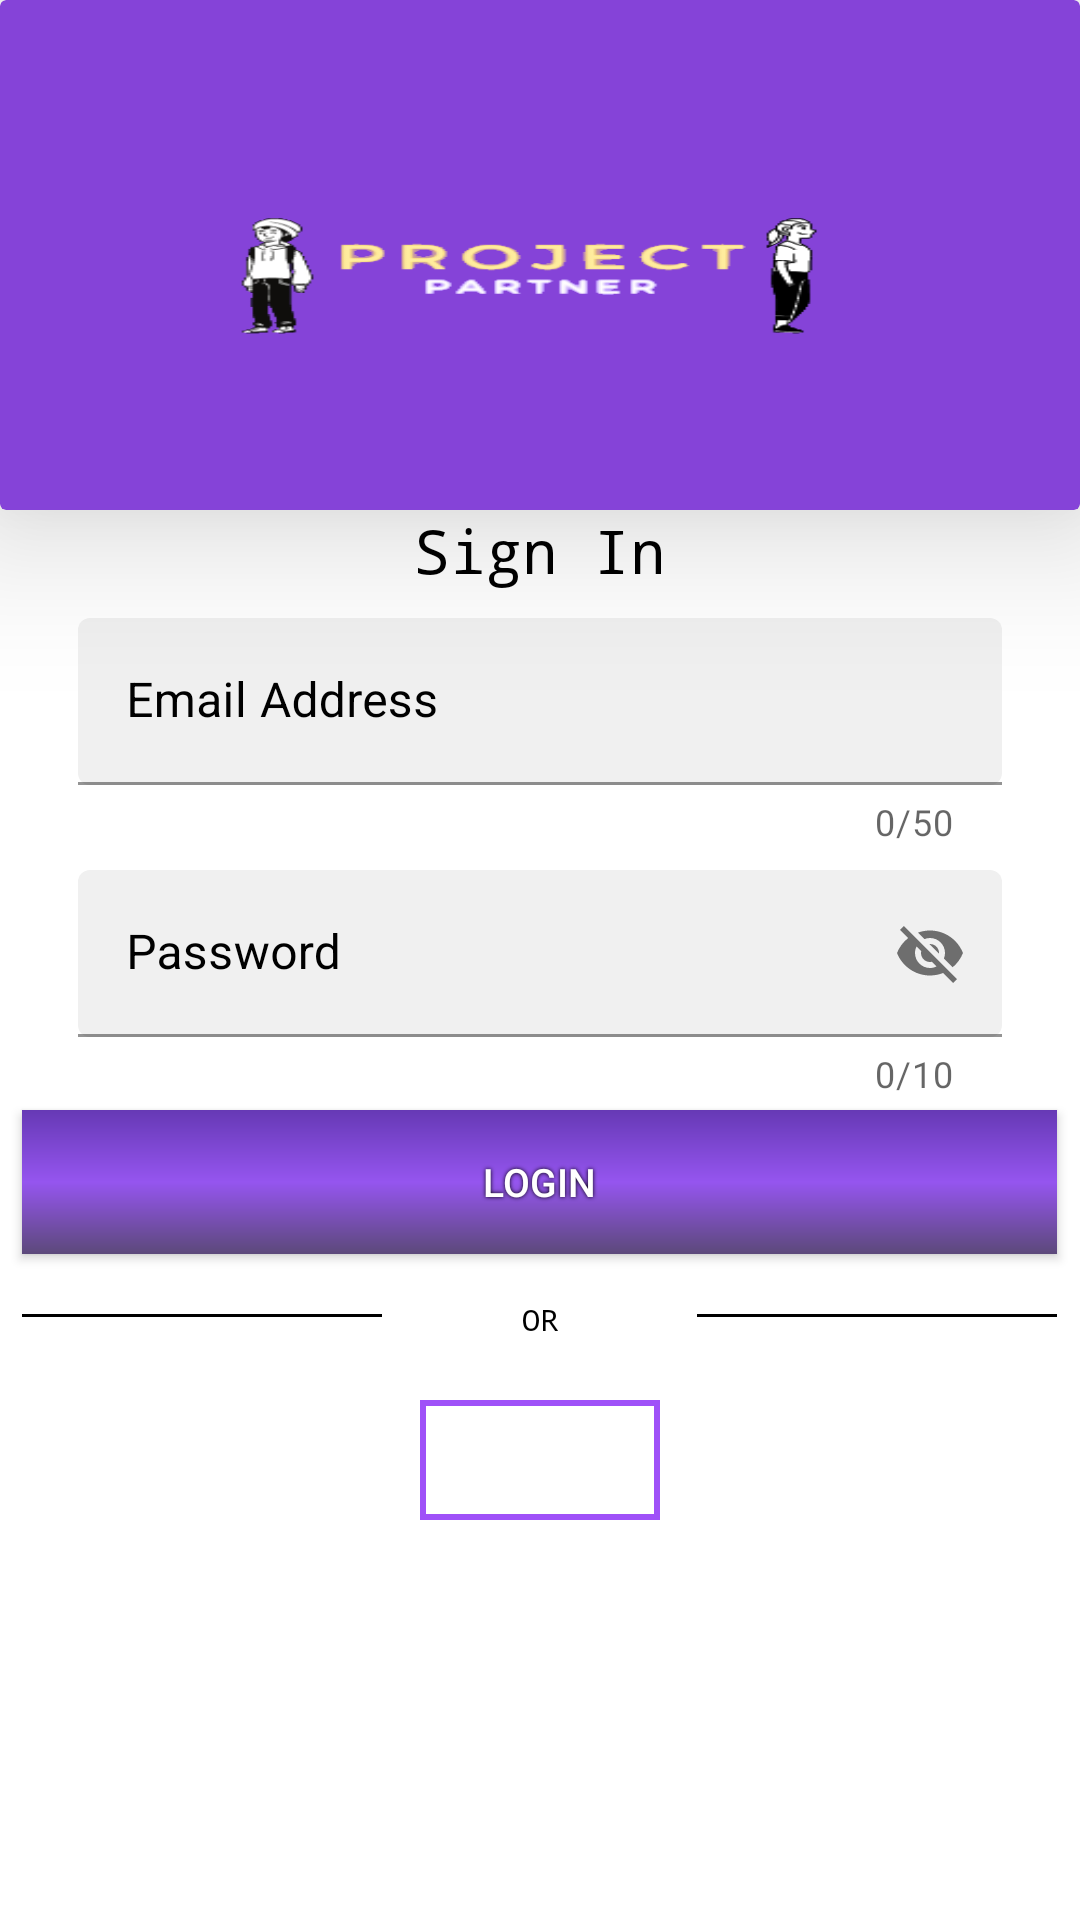

Here is an Android app screen rendered from its layout file. Give the layout XML and the strings, colors and styles it references.
<!-- AndroidManifest.xml: application theme Theme.ProjectPartner -->
<!-- res/layout/login_fragment.xml -->
<?xml version="1.0" encoding="utf-8"?>
<RelativeLayout xmlns:android="http://schemas.android.com/apk/res/android"
    android:layout_width="match_parent"
    android:layout_height="match_parent"
    xmlns:app="http://schemas.android.com/apk/res-auto"
    android:background="@color/white">

    <androidx.cardview.widget.CardView
        android:id="@+id/topcardview"
        android:layout_width="match_parent"
        android:layout_height="170dp"
        app:cardBackgroundColor="#8543D8"
        app:cardElevation="30dp">
        <ImageView
            android:layout_width="match_parent"
            android:layout_height="match_parent"
            android:layout_gravity="center"
            android:background="@drawable/logo"
            android:scaleType="center">
        </ImageView>
    </androidx.cardview.widget.CardView>

    <TextView
        android:id="@+id/text1"
        android:layout_width="wrap_content"
        android:layout_height="wrap_content"
        android:layout_below="@+id/topcardview"
        android:layout_centerHorizontal="true"
        android:layout_marginBottom="5dp"
        android:elevation="5dp"
        android:fontFamily="monospace"
        android:text="Sign In"
        android:textColor="@color/black"
        android:textSize="20sp">
    </TextView>

    <com.google.android.material.textfield.TextInputLayout
        android:id="@+id/emaillayout"
        android:layout_centerHorizontal="true"
        style="@style/Widget.MaterialComponents.Button.OutlinedButton"
        android:layout_width="380dp"
        android:layout_height="wrap_content"
        android:layout_below="@+id/text1"
        android:layout_marginLeft="10dp"
        android:layout_marginRight="10dp"
        android:elevation="5dp"
        android:hint="Email Address"
        app:boxBackgroundColor="#F0F0F0"
        app:boxCornerRadiusBottomEnd="4dp"
        app:boxCornerRadiusBottomStart="4dp"
        app:boxCornerRadiusTopEnd="4dp"
        app:boxCornerRadiusTopStart="4dp"
        app:counterEnabled="true"
        app:counterMaxLength="50"
        app:endIconMode="clear_text"
        android:textColorHint="@color/black"
        >

        <com.google.android.material.textfield.TextInputEditText
            android:id="@+id/emaileditlayout"
            android:layout_width="match_parent"
            android:layout_height="wrap_content"
            android:maxLength="50"
            android:textColor="@color/black" />
    </com.google.android.material.textfield.TextInputLayout>

    <com.google.android.material.textfield.TextInputLayout
        style="@style/Widget.MaterialComponents.Button.OutlinedButton"
        android:id="@+id/passwordlayout"
        android:layout_centerHorizontal="true"
        android:layout_below="@+id/emaillayout"
        android:layout_marginLeft="10dp"
        android:layout_marginRight="10dp"
        android:hint="Password"
        android:elevation="5dp"
        android:textColorHint="@color/black"
        app:boxBackgroundColor="#F0F0F0"
        app:boxCornerRadiusTopStart="4dp"
        app:boxCornerRadiusTopEnd="4dp"
        app:boxCornerRadiusBottomStart="4dp"
        app:boxCornerRadiusBottomEnd="4dp"
        app:counterEnabled="true"
        app:counterMaxLength="10"
        app:endIconMode="password_toggle"
        android:layout_width="380dp"
        android:layout_height="wrap_content">

        <com.google.android.material.textfield.TextInputEditText
            android:id="@+id/passwordedittext"
            android:maxLength="10"
            android:layout_width="match_parent"
            android:layout_height="wrap_content"
            android:textColor="@color/black"/>
    </com.google.android.material.textfield.TextInputLayout>

    <androidx.appcompat.widget.AppCompatButton
        android:id="@+id/loginBtn"
        android:layout_width="345dp"
        android:layout_height="wrap_content"
        android:layout_below="@id/passwordlayout"
        android:layout_centerInParent="true"
        android:background="@drawable/selectimagebackground"
        android:elevation="5dp"
        android:shadowColor="@color/black"
        android:shadowRadius="3"
        android:text="Login"
        android:textColor="@color/white"
        android:textSize="13sp"></androidx.appcompat.widget.AppCompatButton>


    <ProgressBar
        android:id="@+id/progress"
        android:layout_width="wrap_content"
        android:layout_height="wrap_content"
        android:layout_below="@id/loginBtn"
        android:visibility="gone"
        android:layout_centerInParent="true">
    </ProgressBar>

    <View
        android:id="@+id/v1"
        android:layout_width="120dp"
        android:layout_height="1dp"
        android:layout_below="@id/loginBtn"
        android:layout_alignStart="@id/loginBtn"
        android:layout_marginTop="20dp"
        android:background="@color/black">
    </View>

    <TextView
        android:id="@+id/text3"
        android:layout_width="wrap_content"
        android:layout_height="wrap_content"
        android:layout_below="@+id/loginBtn"
        android:layout_centerHorizontal="true"
        android:layout_marginTop="15dp"
        android:fontFamily="monospace"
        android:elevation="10dp"
        android:gravity="center"
        android:text="OR"
        android:textColor="@color/black"
        android:textSize="10sp">
    </TextView>

    <View
        android:layout_width="120dp"
        android:layout_height="1dp"
        android:background="@color/black"
        android:layout_below="@id/loginBtn"
        android:layout_marginTop="20dp"
        android:layout_alignEnd="@id/loginBtn">
    </View>

    <ImageView
        android:layout_width="80dp"
        android:layout_height="40dp"
        android:padding="10sp"
        android:id="@+id/googlebtn"
        android:src="@drawable/googleg_standard_color_18"
        android:background="@drawable/outlinebackground"
        android:layout_below="@id/text3"
        android:layout_centerHorizontal="true"
        android:layout_marginTop="20sp">
    </ImageView>



</RelativeLayout>
<!-- resources referenced by this layout -->
<resources>
  <color name="black">#FF000000</color>
  <color name="white">#FFFFFFFF</color>
  <!-- drawable logo: png bitmap (drawable, 20798 bytes) -->
  <!-- drawable outlinebackground (drawable) -->
  <?xml version="1.0" encoding="utf-8"?>
  <shape xmlns:android="http://schemas.android.com/apk/res/android">
      <stroke android:width="2dp"
          android:color="#9F51F8"></stroke>
  </shape>
  <!-- drawable selectimagebackground (drawable) -->
  <?xml version="1.0" encoding="utf-8"?>
  <shape xmlns:android="http://schemas.android.com/apk/res/android">
  
      <gradient
          android:startColor="#5C497A"
          android:centerColor="#9555EF"
          android:endColor="#6639B5"
          android:angle="90"></gradient>
  </shape>
  <style name="Theme.ProjectPartner" parent="Theme.MaterialComponents.DayNight.NoActionBar">
          
          <item name="colorPrimary">@color/purple_500</item>
          <item name="colorPrimaryVariant">@color/purple_700</item>
          <item name="colorOnPrimary">@color/white</item>
          
          <item name="colorSecondary">@color/teal_200</item>
          <item name="colorSecondaryVariant">@color/teal_700</item>
          <item name="colorOnSecondary">@color/black</item>
          
          <item name="android:statusBarColor" tools:targetApi="l">?attr/colorPrimaryVariant</item>
          
      </style>
  <color name="purple_500">#FF6200EE</color>
  <color name="purple_700">#9555EF</color>
  <color name="teal_200">#FF03DAC5</color>
  <color name="teal_700">#FF018786</color>
</resources>
